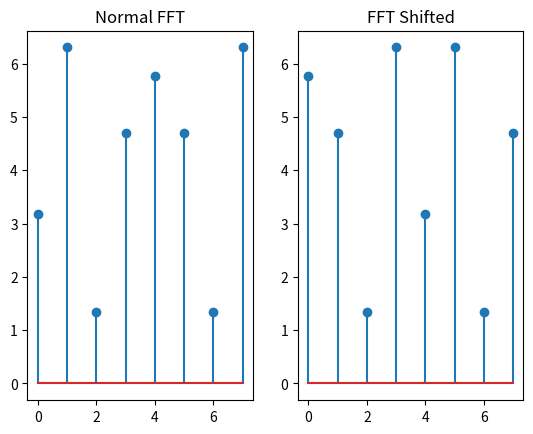

This figure's Python source:
import numpy as np
import matplotlib.pyplot as plt

x = np.random.randn(8)
X = np.fft.fft(x)
X_shifted = np.fft.fftshift(X)

plt.subplot(1,2,1); 
plt.stem(np.abs(X)); 
plt.title("Normal FFT")

plt.subplot(1,2,2); 
plt.stem(np.abs(X_shifted)); 
plt.title("FFT Shifted")
plt.show()
